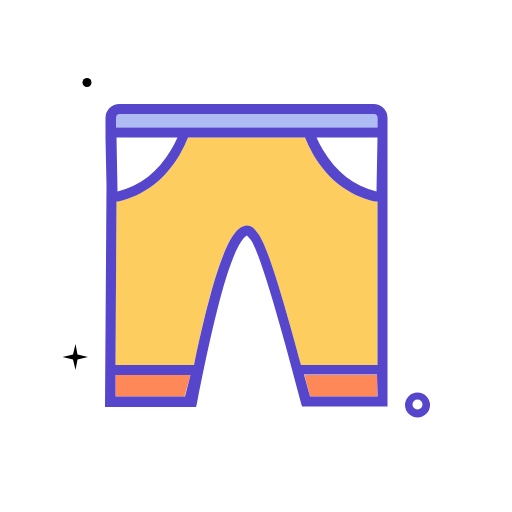
t = 0.00 s
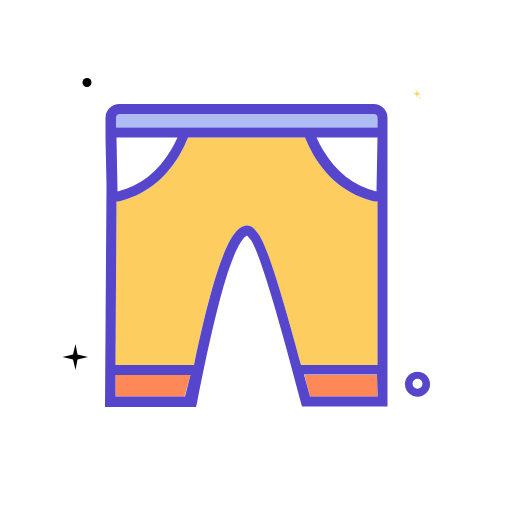
t = 0.50 s
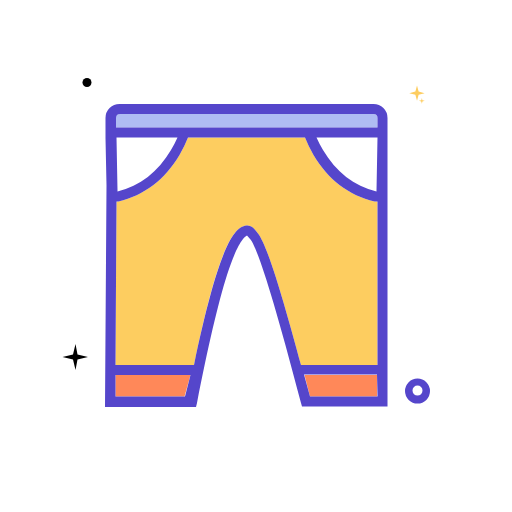
t = 1.00 s
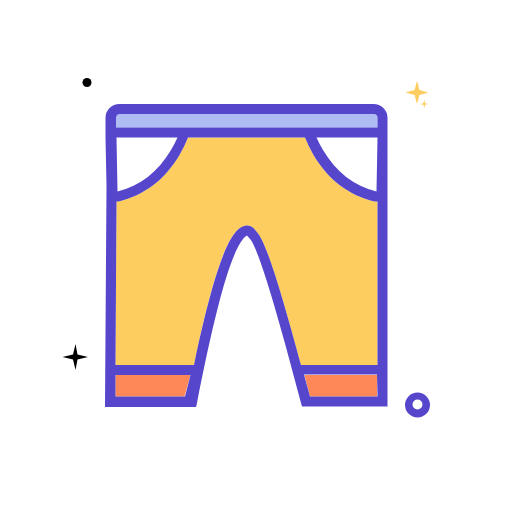
t = 1.50 s
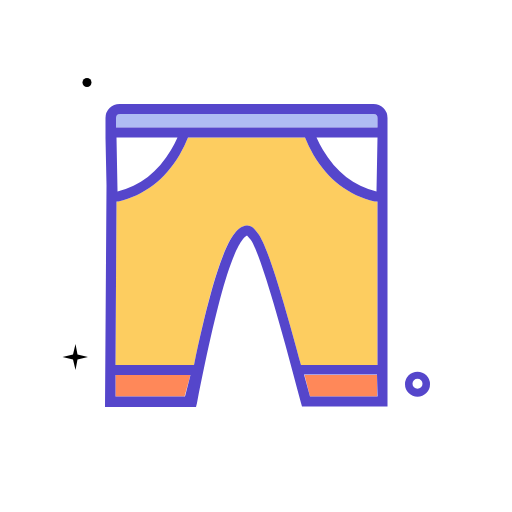
t = 2.00 s
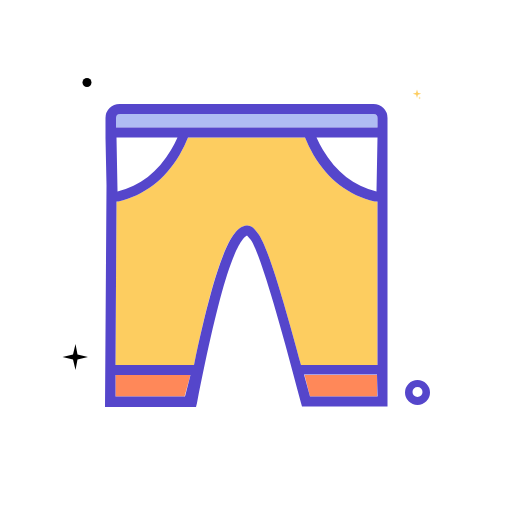
t = 2.55 s

The animated SVG that drew these frames (rendered in a browser with its animation timeline set to each time). Animation: 2 SMIL elements (animateTransform=2); one cycle of 3.00 s, repeats indefinitely.

<!DOCTYPE svg PUBLIC "-//W3C//DTD SVG 1.1//EN" "http://www.w3.org/Graphics/SVG/1.1/DTD/svg11.dtd">

<!-- Uploaded to: SVG Repo, www.svgrepo.com, Transformed by: SVG Repo Mixer Tools -->
<svg width="800px" height="800px" viewBox="0 0 1024 1024" class="icon" version="1.1" xmlns="http://www.w3.org/2000/svg" fill="#000000" transform="rotate(0)">

<g id="SVGRepo_bgCarrier" stroke-width="0"/>

<g id="SVGRepo_tracerCarrier" stroke-linecap="round" stroke-linejoin="round"/>

<g id="SVGRepo_iconCarrier">

<g transform-origin="center" style="transform-box: fill-box;" transform="scale(0.2, 0.2)">
 
        <animateTransform attributeName="transform" type="scale" begin="0s" dur="2s" keyTimes="0;  1" values="0;0.5" keySplines="0 0 1 1" repeatCount="indefinite"/>
<path d="M821 191l-49-13 49-13 13-49 13 49 48 13-48 13-13 48-13-48zM868 244l-19-5 19-4 5-19 4 19 19 4-19 5-4 18-5-18z" fill="#FDCD60"/>
</g>
<path d="M146 719l-21-5 21-5 5-21 4 21 21 5-21 5-4 21-5-21z" fill="#000"/>

<path d="M174 165m-9 0a9 9 0 1 0 18 0 9 9 0 1 0-18 0Z" fill="#000"/>




   <g transform-origin="center" style="transform-box: fill-box;">
    <animateTransform attributeName="transform" type="translate" begin="0s" dur="3s" keyTimes="0; 0.2; 0.5; 0.7; 1" values="0,0; 0,-50; 0,0; 0,-50; 0,0" repeatCount="indefinite " />
    <path d="M835 835a25 25 0 1 1 25-25 25 25 0 0 1-25 25z m0-36a10 10 0 1 0 10 10 10 10 0 0 0-10-10z" fill="#5546CB"/>
  </g>
<path d="M753 403h-4c-51-12-93-44-122-93a257 257 0 0 1-17-35H376a257 257 0 0 1-17 35c-29 49-71 81-122 93h-4l-2 327h157c50-244 82-279 107-279 9 0 15 8 21 16 20 25 55 148 86 263h153V403z" fill="#FDCD60"/>

<path d="M620 793h134v-43H609l11 43zM231 793h138l12-43H231v43z" fill="#FF8859"/>

<path d="M753 385v-2l2-108H632a238 238 0 0 0 13 26c26 45 62 73 108 84zM234 381v2c45-11 81-39 107-83a234 234 0 0 0 13-25H232z" fill="#FFFFFF"/>

<path d="M755 255v-19a8 8 0 0 0-8-8H239a8 8 0 0 0-8 8v19z" fill="#AFBCF3"/>

<path d="M775 257v-21a28 28 0 0 0-28-28H239a28 28 0 0 0-28 28v40l2 95-3 443h182l2-8c22-113 42-199 60-256 22-68 36-77 40-79l7 8c11 14 37 82 101 327l2 7h171V257z m-543-2v-19a8 8 0 0 1 8-8h507a8 8 0 0 1 8 8v19z m523 20l-2 106v2c-45-11-81-39-107-83a232 232 0 0 1-13-25z m-400 0a234 234 0 0 1-13 25c-26 44-62 72-107 83v-2l-2-106z m15 518H231v-43h150z m385 0H620l-12-44h146z m-153-63c-31-115-66-238-86-263-6-8-12-16-21-16-25 0-56 35-107 279H231l2-327h4c51-12 93-44 122-93a257 257 0 0 0 17-35h234a257 257 0 0 0 17 35c29 49 71 81 122 93h6v327z" fill="#5546CB"/>

</g>

</svg>